The GitHub repository phuochoa6724-lgtm/Driver-Drowsiness contains a labelled image folder "TrainAI" with 4 categories: down, front, left, right. Examples follow, each with its label.

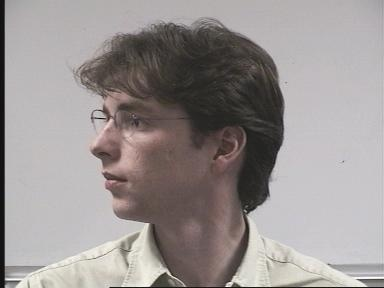
Label: left

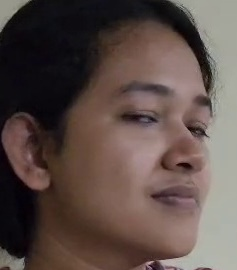
Label: right

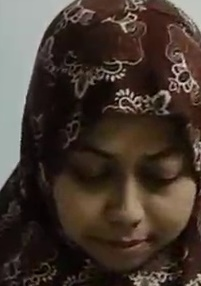
Label: down

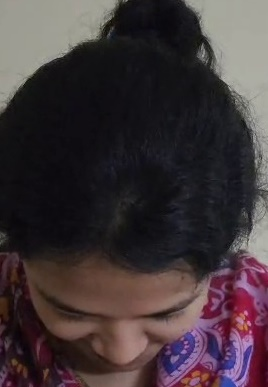
Label: down

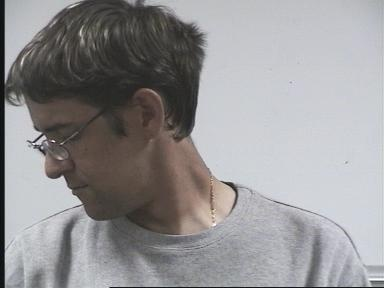
Label: left

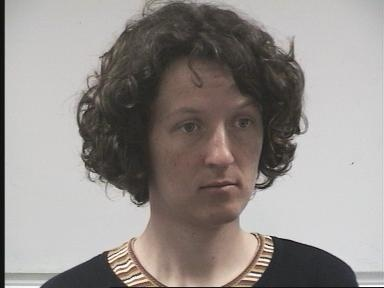
Label: front
